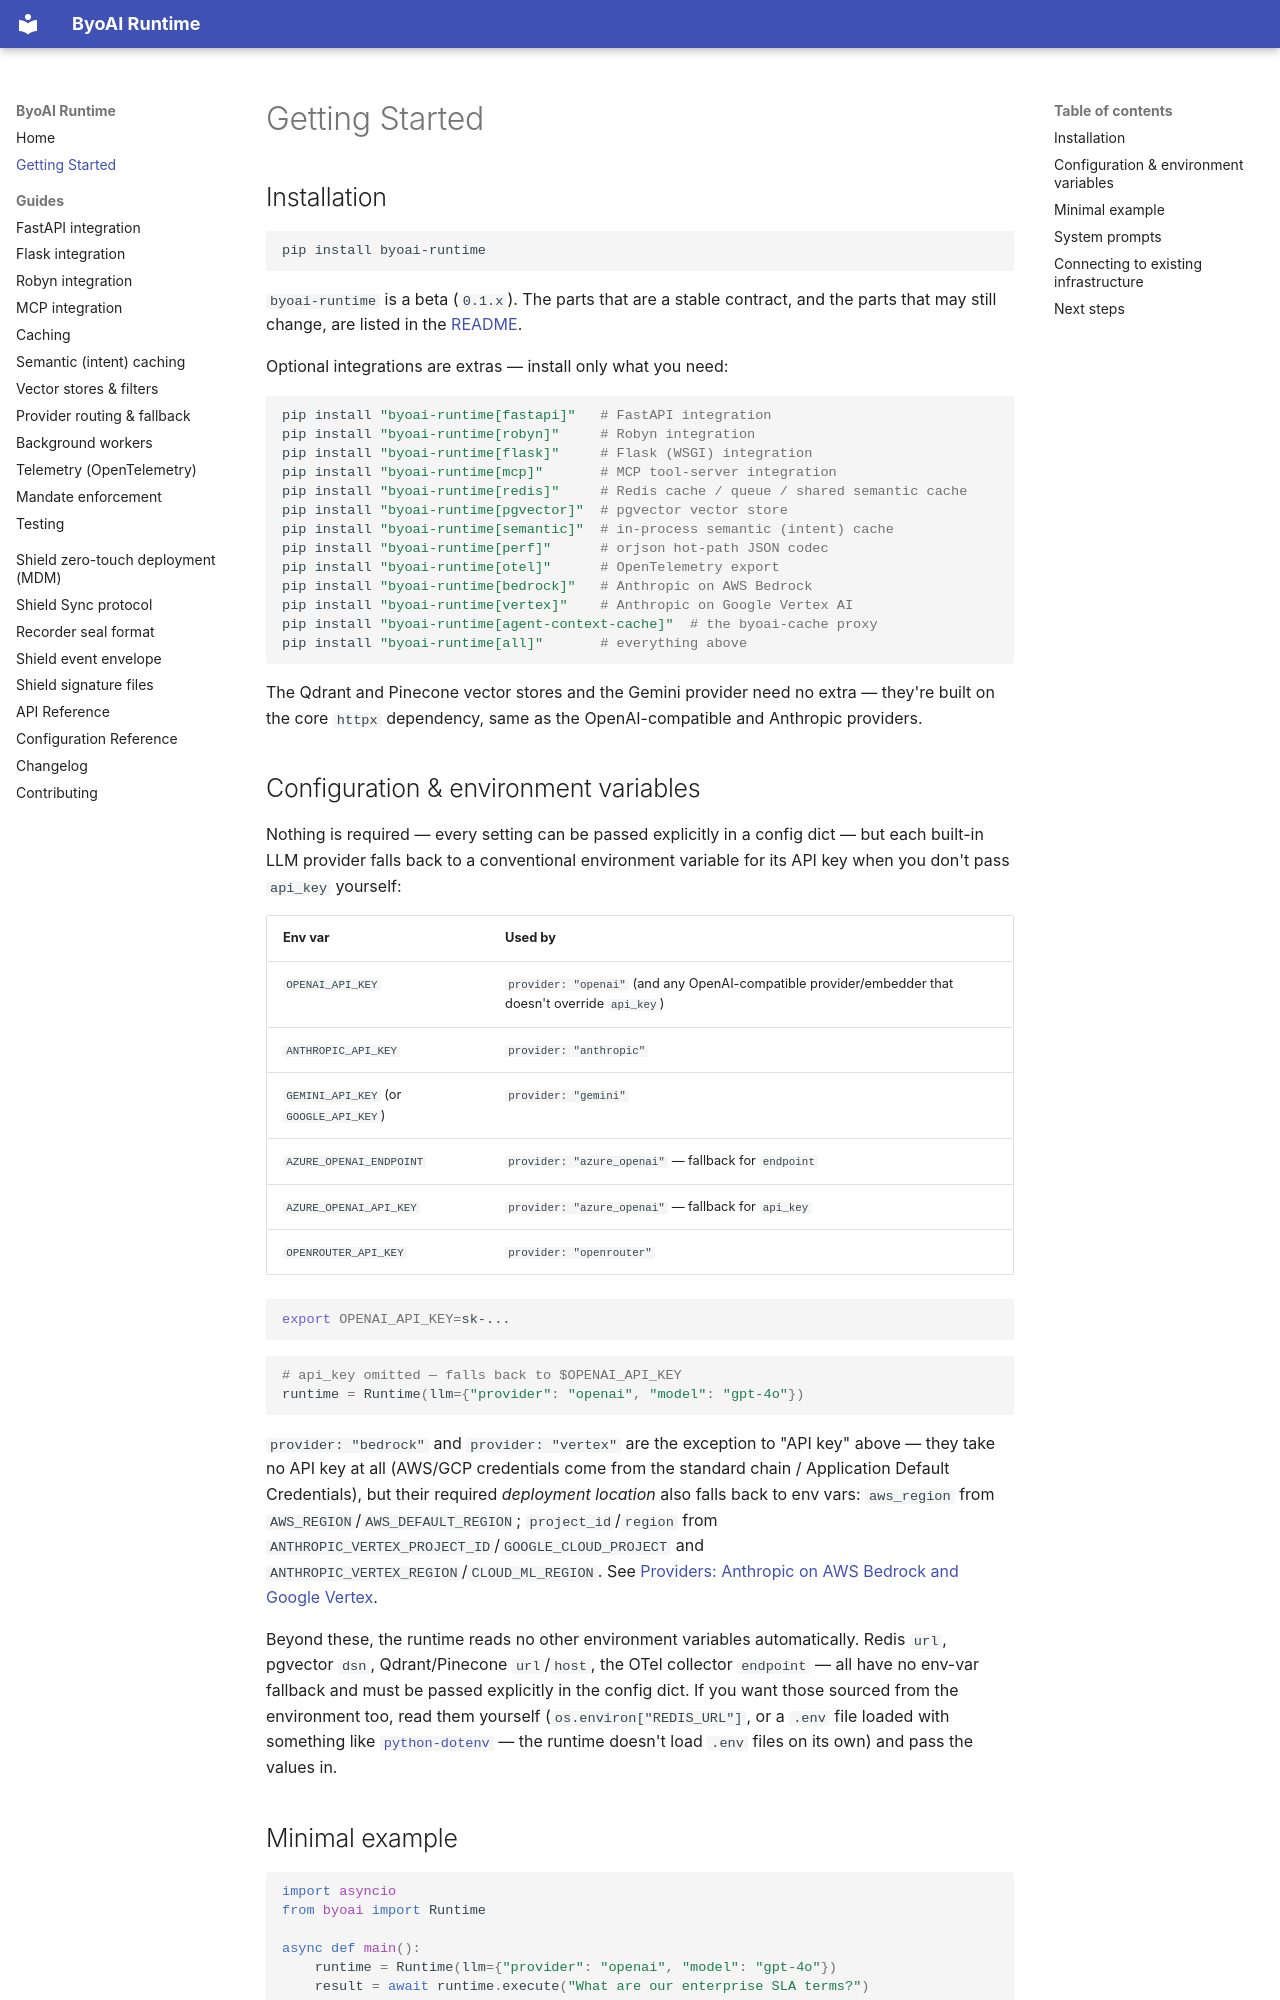

repository: coriqo/byoai-runtime · page: getting-started/index.html · generator: mkdocs

# Getting Started

## Installation

```bash
pip install byoai-runtime
```

`byoai-runtime` is a beta (`0.1.x`). The parts that are a stable contract, and the
parts that may still change, are listed in the [README](https://github.com/coriqo/byoai-runtime#what-is-stable).

Optional integrations are extras — install only what you need:

```bash
pip install "byoai-runtime[fastapi]"   # FastAPI integration
pip install "byoai-runtime[robyn]"     # Robyn integration
pip install "byoai-runtime[flask]"     # Flask (WSGI) integration
pip install "byoai-runtime[mcp]"       # MCP tool-server integration
pip install "byoai-runtime[redis]"     # Redis cache / queue / shared semantic cache
pip install "byoai-runtime[pgvector]"  # pgvector vector store
pip install "byoai-runtime[semantic]"  # in-process semantic (intent) cache
pip install "byoai-runtime[perf]"      # orjson hot-path JSON codec
pip install "byoai-runtime[otel]"      # OpenTelemetry export
pip install "byoai-runtime[bedrock]"   # Anthropic on AWS Bedrock
pip install "byoai-runtime[vertex]"    # Anthropic on Google Vertex AI
pip install "byoai-runtime[agent-context-cache]"  # the byoai-cache proxy
pip install "byoai-runtime[all]"       # everything above
```

The Qdrant and Pinecone vector stores and the Gemini provider need no extra — they're built on
the core `httpx` dependency, same as the OpenAI-compatible and Anthropic providers.

## Configuration & environment variables

Nothing is required — every setting can be passed explicitly in a config dict — but each
built-in LLM provider falls back to a conventional environment variable for its API key when you
don't pass `api_key` yourself:

| Env var | Used by |
| --- | --- |
| `OPENAI_API_KEY` | `provider: "openai"` (and any OpenAI-compatible provider/embedder that doesn't override `api_key`) |
| `ANTHROPIC_API_KEY` | `provider: "anthropic"` |
| `GEMINI_API_KEY` (or `GOOGLE_API_KEY`) | `provider: "gemini"` |
| `AZURE_OPENAI_ENDPOINT` | `provider: "azure_openai"` — fallback for `endpoint` |
| `AZURE_OPENAI_API_KEY` | `provider: "azure_openai"` — fallback for `api_key` |
| `OPENROUTER_API_KEY` | `provider: "openrouter"` |

```bash
export OPENAI_API_KEY=sk-...
```

```python
# api_key omitted — falls back to $OPENAI_API_KEY
runtime = Runtime(llm={"provider": "openai", "model": "gpt-4o"})
```

`provider: "bedrock"` and `provider: "vertex"` are the exception to "API key" above — they take
no API key at all (AWS/GCP credentials come from the standard chain / Application Default
Credentials), but their required *deployment location* also falls back to env vars:
`aws_region` from `AWS_REGION`/`AWS_DEFAULT_REGION`; `project_id`/`region` from
`ANTHROPIC_VERTEX_PROJECT_ID`/`GOOGLE_CLOUD_PROJECT` and
`ANTHROPIC_VERTEX_REGION`/`CLOUD_ML_REGION`. See [Providers: Anthropic on AWS Bedrock and Google
Vertex](guides/providers.md#anthropic-on-aws-bedrock-and-google-vertex).

Beyond these, the runtime reads no other environment variables automatically. Redis `url`,
pgvector `dsn`, Qdrant/Pinecone `url`/`host`, the OTel collector `endpoint` — all have no env-var
fallback and must be passed explicitly in the config dict. If you want those sourced from the
environment too, read them yourself (`os.environ["REDIS_URL"]`, or a `.env` file loaded with
something like [`python-dotenv`](https://pypi.org/project/python-dotenv/) — the runtime doesn't
load `.env` files on its own) and pass the values in.
